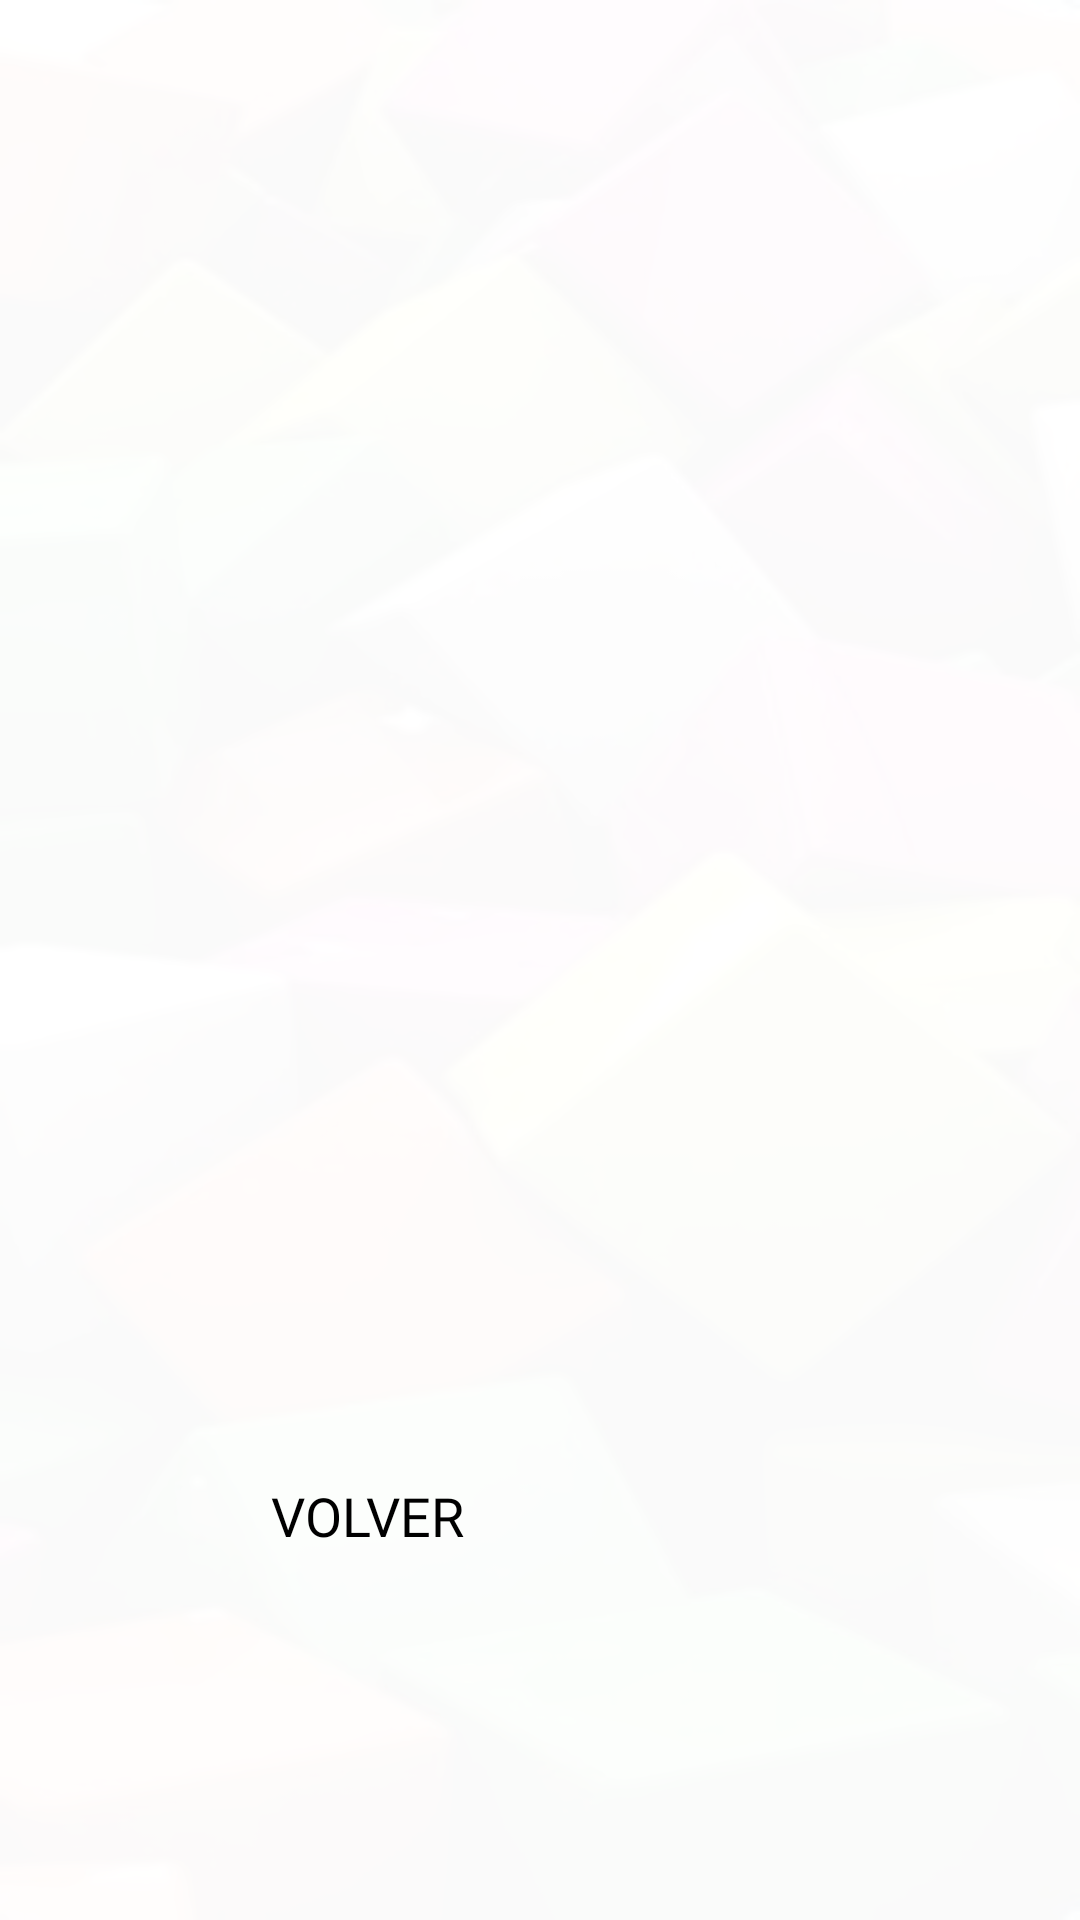

Layout XML and referenced resources for this Android screen:
<!-- AndroidManifest.xml: application theme Theme.PruebaDeLogin -->
<!-- res/layout/pantalla5.xml -->
<?xml version="1.0" encoding="utf-8"?>
<androidx.constraintlayout.widget.ConstraintLayout xmlns:android="http://schemas.android.com/apk/res/android"
    xmlns:app="http://schemas.android.com/apk/res-auto"
    xmlns:tools="http://schemas.android.com/tools"
    android:id="@+id/layoutprincipal"
    android:layout_width="match_parent"
    android:layout_height="match_parent"
    android:background="@drawable/imagenfondo"
    android:orientation="vertical"
    tools:context=".MainActivity">

    <EditText
        android:layout_width="0dp"
        android:layout_height="wrap_content"
        app:layout_constraintBottom_toTopOf="@+id/recyclerView"
        app:layout_constraintEnd_toStartOf="@+id/recyclerView"
        app:layout_constraintStart_toStartOf="parent"
        app:layout_constraintTop_toTopOf="parent" />

    <ImageView
        android:id="@+id/imageView2"
        android:layout_width="600dp"
        android:layout_height="800dp"
        android:background="#F8FFFFFF"
        android:contentDescription="TODO"
        app:layout_constraintBottom_toBottomOf="parent"
        app:layout_constraintEnd_toEndOf="parent"
        app:layout_constraintHorizontal_bias="0.555"
        app:layout_constraintStart_toStartOf="parent"
        app:layout_constraintTop_toTopOf="@+id/imageView4"
        app:srcCompat="@drawable/fondoaplicacion"
        app:tintMode="multiply" />

    <ImageView
        android:id="@+id/imageView4"
        android:layout_width="314dp"
        android:layout_height="274dp"
        app:layout_constraintEnd_toEndOf="parent"
        app:layout_constraintStart_toStartOf="parent"
        app:layout_constraintTop_toTopOf="parent"
        app:srcCompat="@drawable/logodefinitivo1" />

    <Button
        android:id="@+id/btEntrar"
        android:layout_width="178dp"
        android:layout_height="75dp"
        android:fontFamily="@font/chango"
        android:onClick="btEntrarPulsado"
        android:text="VOLVER"
        android:textSize="18sp"
        app:layout_constraintBottom_toBottomOf="@+id/recyclerView"
        app:layout_constraintEnd_toEndOf="parent"
        app:layout_constraintHorizontal_bias="0.497"
        app:layout_constraintStart_toStartOf="parent"
        app:layout_constraintTop_toBottomOf="@+id/imageView4"
        app:layout_constraintVertical_bias="0.753"
        tools:fontFamily="@font/chango" />

    <androidx.recyclerview.widget.RecyclerView
        android:id="@+id/recyclerView"
        android:layout_width="match_parent"
        android:layout_height="match_parent"
        app:layout_constraintBottom_toBottomOf="parent"
        app:layout_constraintEnd_toEndOf="parent"
        app:layout_constraintHorizontal_bias="0.0"
        app:layout_constraintStart_toStartOf="parent"
        app:layout_constraintTop_toTopOf="@+id/imageView4"
        app:layout_constraintVertical_bias="1.0" />

</androidx.constraintlayout.widget.ConstraintLayout>
<!-- resources referenced by this layout -->
<resources>
  <!-- drawable imagenfondo: jpg bitmap (drawable, 21485 bytes) -->
</resources>
